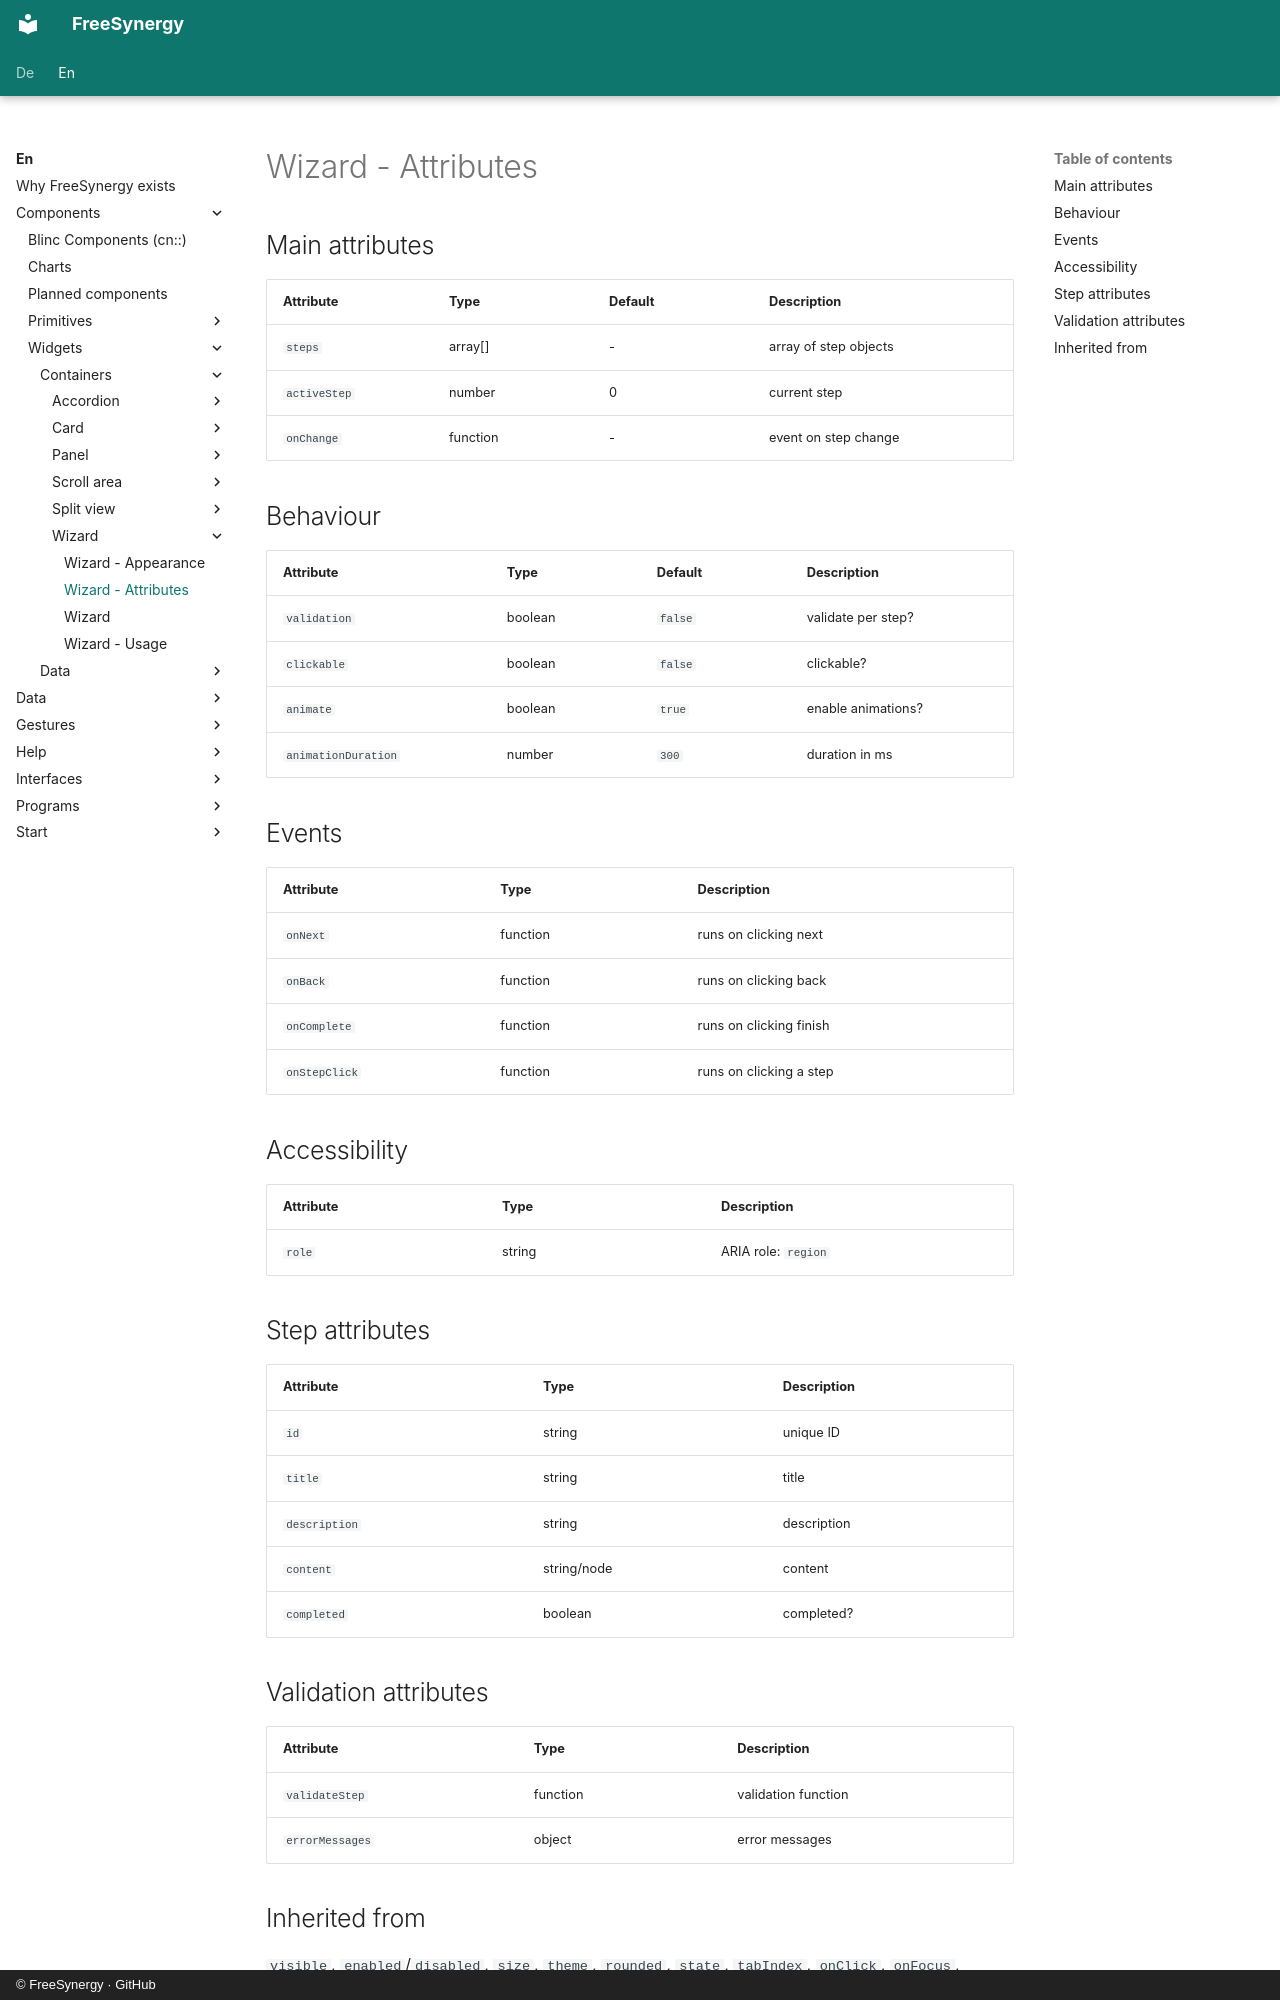

repository: FreeSynergy/fs-documentation · page: en/components/widgets/containers/wizard/attributes/index.html · generator: mkdocs · copyright: © FreeSynergy · GitHub

# Wizard - Attributes

## Main attributes

| Attribute | Type | Default | Description |
|-----------|------|---------|-------------|
| `steps` | array[] | - | array of step objects |
| `activeStep` | number | 0 | current step |
| `onChange` | function | - | event on step change |

## Behaviour

| Attribute | Type | Default | Description |
|---|---|---|---|
| `validation` | boolean | `false` | validate per step? |
| `clickable` | boolean | `false` | clickable? |
| `animate` | boolean | `true` | enable animations? |
| `animationDuration` | number | `300` | duration in ms |

## Events

| Attribute | Type | Description |
|-----------|------|-------------|
| `onNext` | function | runs on clicking next |
| `onBack` | function | runs on clicking back |
| `onComplete` | function | runs on clicking finish |
| `onStepClick` | function | runs on clicking a step |

## Accessibility

| Attribute | Type | Description |
|-----------|------|-------------|
| `role` | string | ARIA role: `region` |

## Step attributes

| Attribute | Type | Description |
|-----------|------|-------------|
| `id` | string | unique ID |
| `title` | string | title |
| `description` | string | description |
| `content` | string/node | content |
| `completed` | boolean | completed? |

## Validation attributes

| Attribute | Type | Description |
|-----------|------|-------------|
| `validateStep` | function | validation function |
| `errorMessages` | object | error messages |
